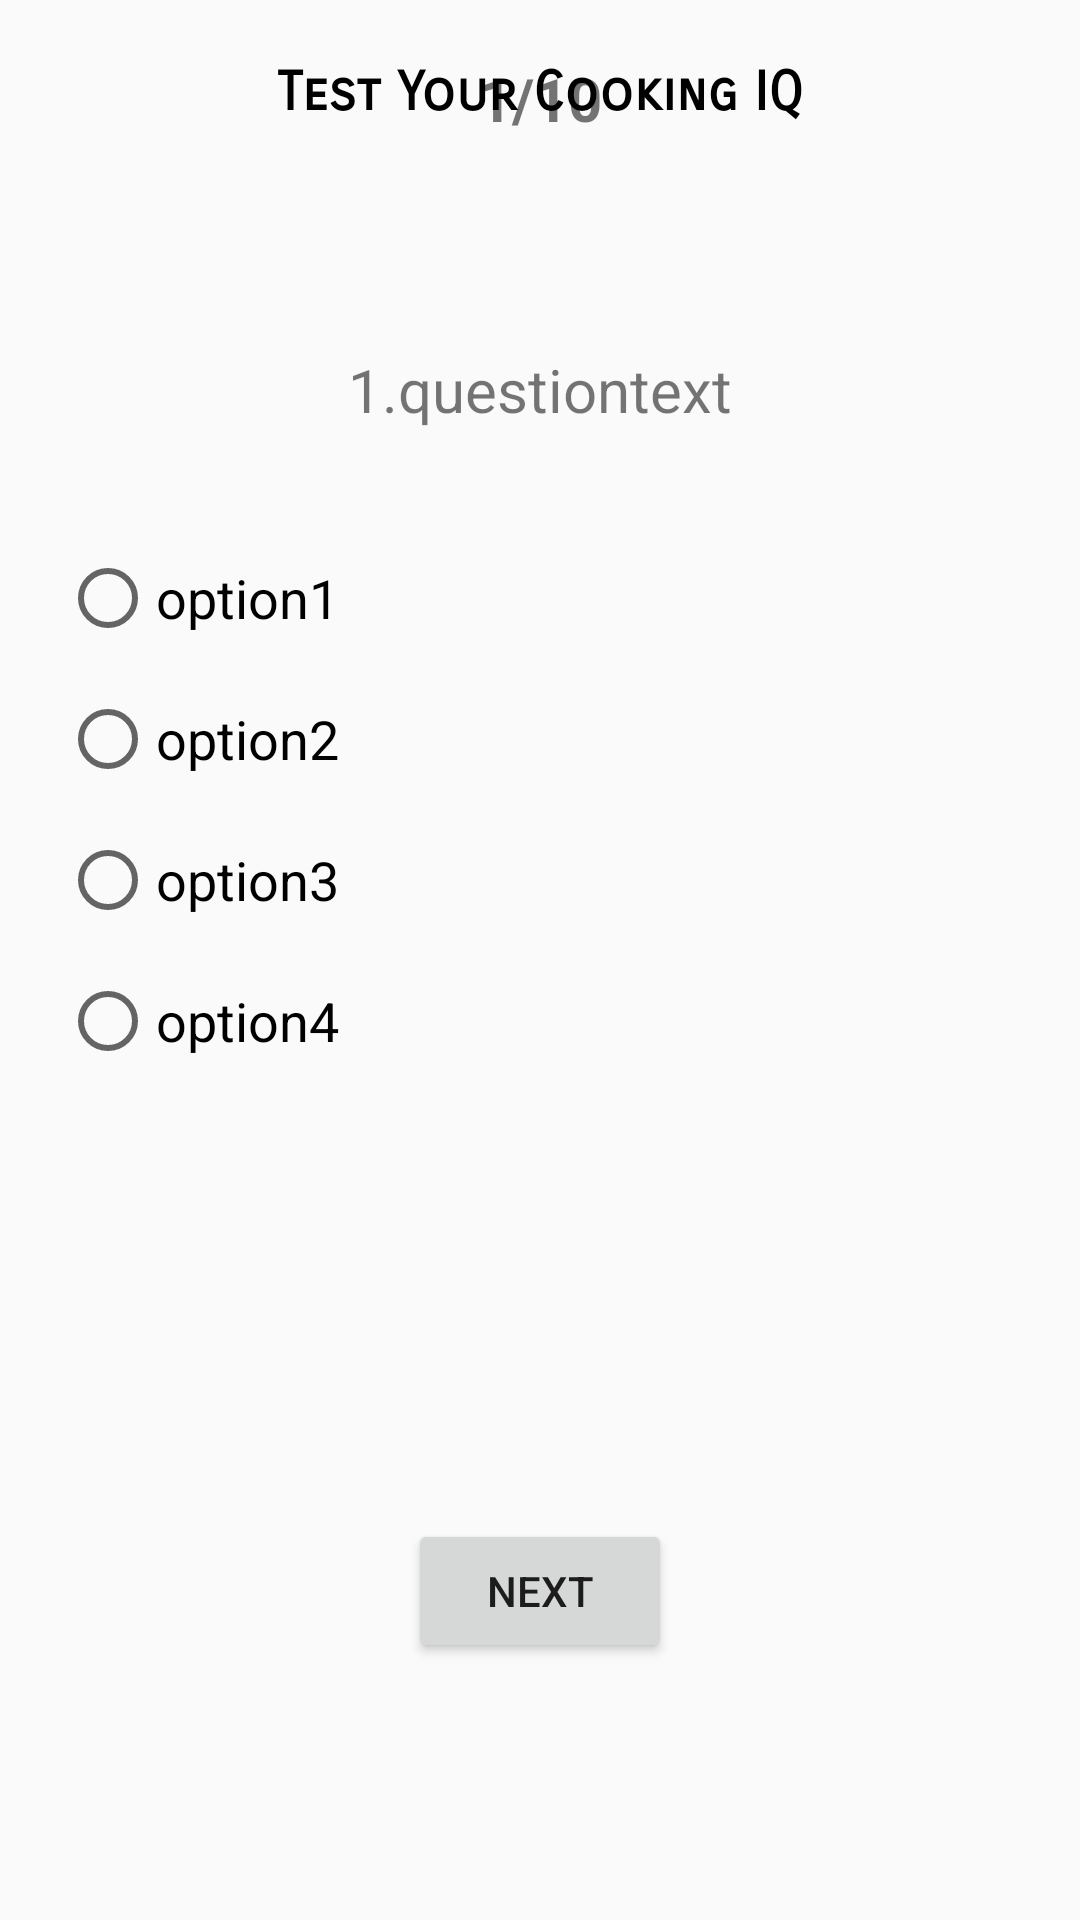

Reconstruct the res/layout file that produces this screen, plus the resources it refers to.
<!-- AndroidManifest.xml: application theme AppTheme -->
<!-- res/layout/activity_level_test.xml -->
<?xml version="1.0" encoding="utf-8"?>
<RelativeLayout xmlns:android="http://schemas.android.com/apk/res/android"
    xmlns:app="http://schemas.android.com/apk/res-auto"
    xmlns:tools="http://schemas.android.com/tools"
    android:layout_width="match_parent"
    android:layout_height="match_parent"
    tools:context=".LevelTestActivity">

    <TextView
        android:id="@+id/hello"
        android:layout_width="wrap_content"
        android:layout_height="wrap_content"
        android:fontFamily="sans-serif-smallcaps"
        android:layout_gravity="center"
        android:layout_marginTop="20dp"
        android:layout_marginBottom="30dp"
        android:layout_centerHorizontal="true"
        android:gravity="center"
        android:scaleType="fitXY"
        android:text="Test Your Cooking IQ"
        android:textSize="18sp"
        android:textStyle="bold"
        android:textColor="@color/black"
        app:layout_constraintEnd_toEndOf="parent"
        app:layout_constraintStart_toStartOf="parent"/>


    <LinearLayout
        android:id="@+id/cookTest"
        android:layout_width="match_parent"
        android:layout_height="601dp"
        android:layout_centerInParent="true"
        android:orientation="vertical">

        <TextView
            android:id="@+id/questionNumTV"
            android:layout_width="wrap_content"
            android:layout_height="wrap_content"
            android:layout_gravity="center"
            android:layout_marginBottom="50dp"
            android:text="1/10"
            android:textSize="20sp"
            android:textStyle="bold" />

        <TextView
            android:id="@+id/questionText"
            android:layout_width="wrap_content"
            android:layout_height="wrap_content"
            android:layout_gravity="center"
            android:layout_margin="20dp"
            android:layout_marginBottom="20dp"
            android:text="1.questiontext"
            android:textSize="20sp" />

        <RadioGroup
            android:id="@+id/answerGroup"
            android:layout_width="match_parent"
            android:layout_height="wrap_content"
            android:layout_margin="20dp"
            android:layout_marginBottom="20dp"
            android:gravity="left">

            <RadioButton
                android:id="@+id/answer_btn1"
                android:layout_width="wrap_content"
                android:layout_height="wrap_content"
                android:layout_marginBottom="15dp"
                android:text="option1"
                android:textSize="18sp" />

            <RadioButton
                android:id="@+id/answer_btn2"
                android:layout_width="wrap_content"
                android:layout_height="wrap_content"
                android:layout_marginBottom="15dp"
                android:text="option2"
                android:textSize="18sp" />

            <RadioButton
                android:id="@+id/answer_btn3"
                android:layout_width="wrap_content"
                android:layout_height="wrap_content"
                android:layout_marginBottom="15dp"
                android:text="option3"
                android:textSize="18sp" />

            <RadioButton
                android:id="@+id/answer_btn4"
                android:layout_width="wrap_content"
                android:layout_height="wrap_content"
                android:layout_marginBottom="100dp"
                android:text="option4"
                android:textSize="18sp" />
        </RadioGroup>

        <Button
            android:id="@+id/nextQuestionBtn"
            android:layout_marginTop="30dp"
            android:layout_width="wrap_content"
            android:layout_height="wrap_content"
            android:layout_gravity="center_horizontal"
            android:text="Next" />
    </LinearLayout>


</RelativeLayout>
<!-- resources referenced by this layout -->
<resources>
  <color name="black">#FF000000</color>
  <style name="AppTheme" parent="Theme.AppCompat.DayNight.NoActionBar">
          
          <item name="colorPrimary">@color/colorGreen</item>
          <item name="colorPrimaryVariant">@color/purple_700</item>
          <item name="colorOnPrimary">@color/white</item>
          
          <item name="colorSecondary">@color/teal_200</item>
          <item name="colorSecondaryVariant">@color/teal_700</item>
          <item name="colorOnSecondary">@color/black</item>
          
  
          
      </style>
  <color name="colorGreen">#004827</color>
  <color name="purple_700">#FF3700B3</color>
  <color name="white">#FFFFFFFF</color>
  <color name="teal_200">#FF03DAC5</color>
  <color name="teal_700">#FF018786</color>
</resources>
